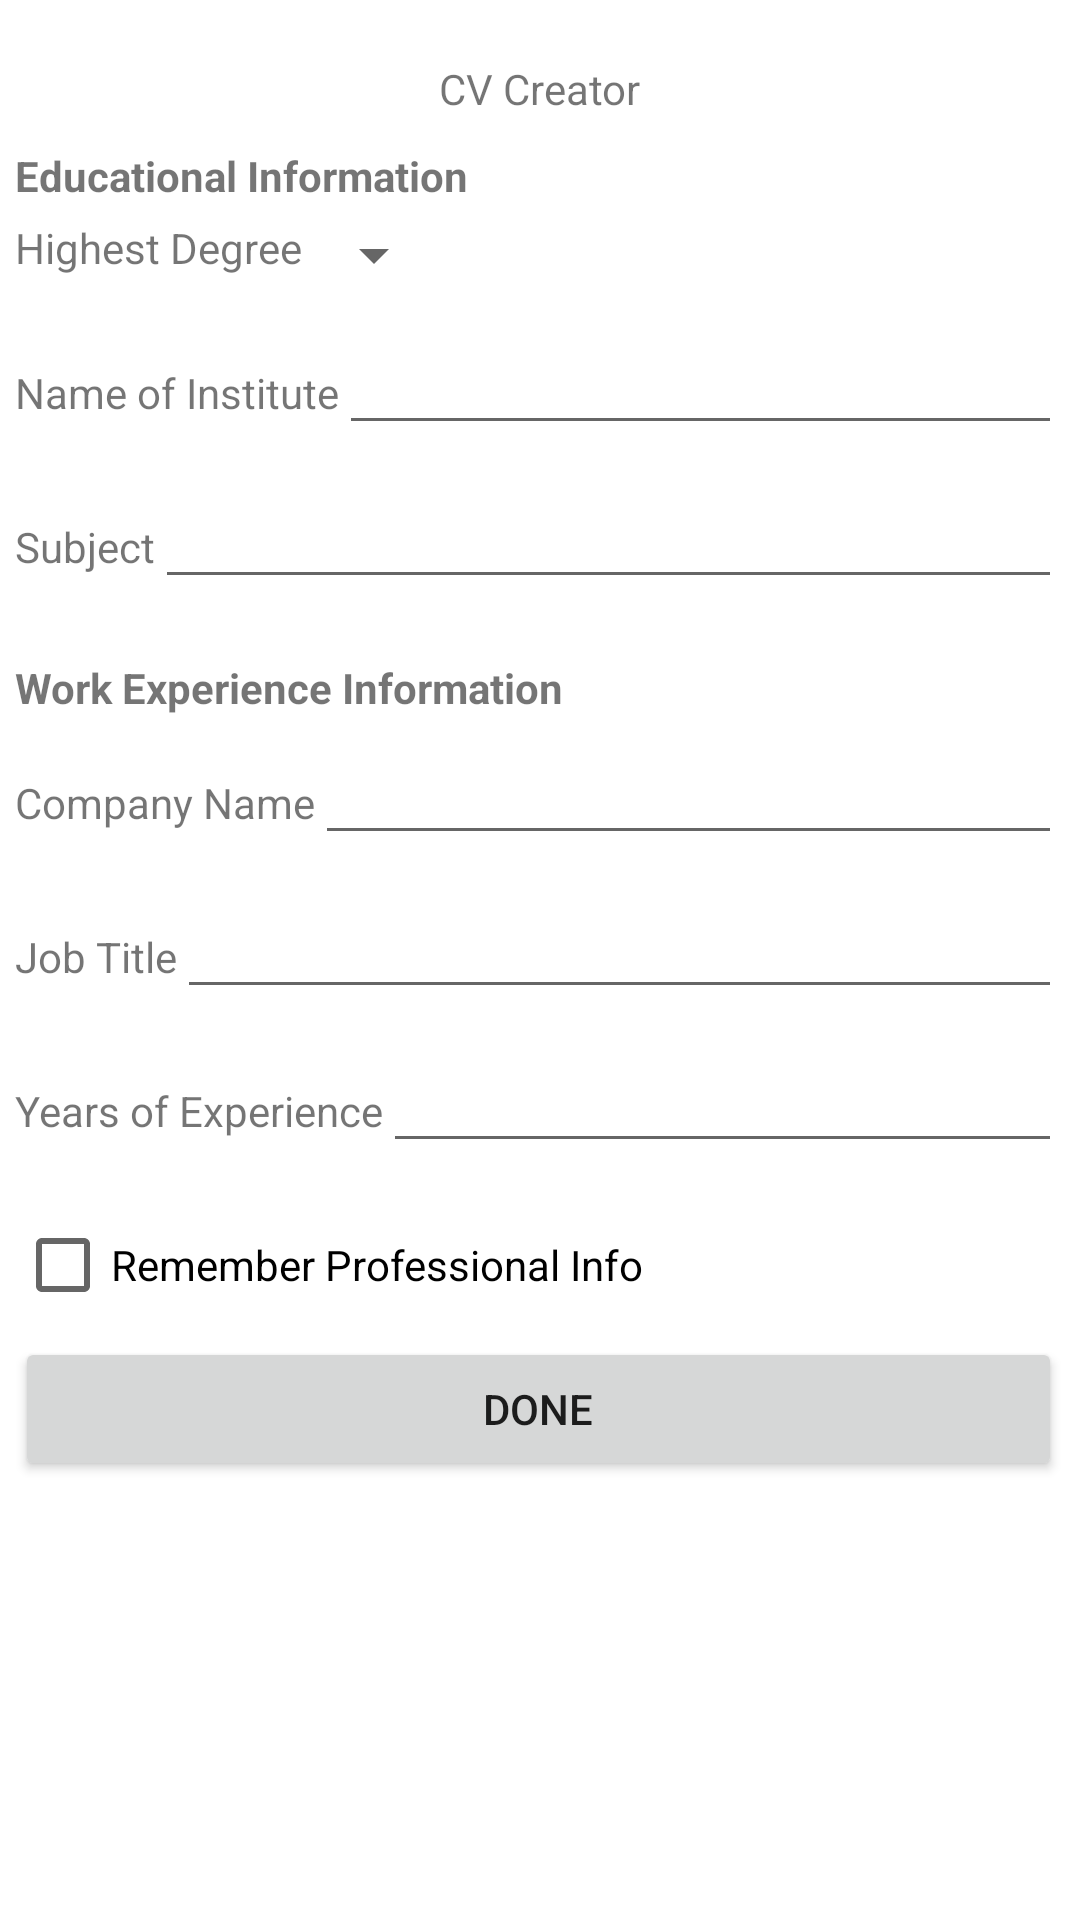

Write the Android layout XML for this screen, with the resource values it uses.
<!-- AndroidManifest.xml: application theme Theme.CVCreator -->
<!-- res/layout/activity_main2.xml -->
<?xml version="1.0" encoding="utf-8"?>
<androidx.appcompat.widget.LinearLayoutCompat xmlns:android="http://schemas.android.com/apk/res/android"
    xmlns:app="http://schemas.android.com/apk/res-auto"
    xmlns:tools="http://schemas.android.com/tools"
    android:layout_width="match_parent"
    android:layout_height="match_parent"
    android:orientation="vertical"
    tools:context=".MainActivity2">

    <ImageView
        android:id="@+id/imageView"
        android:layout_width="wrap_content"
        android:layout_height="wrap_content"
        android:layout_gravity="center"
        android:layout_margin="10dp"
        app:srcCompat="@drawable/icons8_cv_40" />

    <TextView
        android:id="@+id/textView"
        android:layout_width="wrap_content"
        android:layout_height="wrap_content"
        android:layout_gravity="center"
        android:layout_marginBottom="10dp"
        android:text="CV Creator" />

    <ScrollView
        android:layout_width="match_parent"
        android:layout_height="match_parent"
        android:layout_marginLeft="0dp"
        android:layout_marginRight="1dp">

        <LinearLayout
            android:layout_width="match_parent"
            android:layout_height="wrap_content"
            android:orientation="vertical"
            android:layout_marginLeft="5dp"
            android:layout_marginRight="5dp">

            <TextView
                android:id="@+id/textView4"
                android:layout_width="match_parent"
                android:layout_height="wrap_content"
                android:layout_marginBottom="5dp"
                android:text="Educational Information"
                android:textStyle="bold" />

            <LinearLayout
                android:layout_width="match_parent"
                android:layout_height="match_parent"
                android:layout_marginBottom="10dp"
                android:orientation="horizontal">

                <TextView
                    android:id="@+id/textView2"
                    android:layout_width="wrap_content"
                    android:layout_height="wrap_content"
                    android:layout_weight="0"
                    android:text="Highest Degree" />

                <Spinner
                    android:id="@+id/spnEducation"
                    android:layout_width="wrap_content"
                    android:layout_height="wrap_content" />

            </LinearLayout>

            <LinearLayout
                android:layout_width="match_parent"
                android:layout_height="match_parent"
                android:layout_marginBottom="10dp"
                android:orientation="horizontal">

                <TextView
                    android:id="@+id/textView6"
                    android:layout_width="wrap_content"
                    android:layout_height="wrap_content"
                    android:layout_weight="0"
                    android:text="Name of Institute" />

                <EditText
                    android:id="@+id/edtInstitute"
                    android:layout_width="wrap_content"
                    android:layout_height="wrap_content"
                    android:layout_weight="1"
                    android:ems="10"
                    android:inputType="textPersonName" />

            </LinearLayout>

            <LinearLayout
                android:layout_width="match_parent"
                android:layout_height="match_parent"
                android:layout_marginBottom="10dp"
                android:orientation="horizontal">

                <TextView
                    android:id="@+id/textView5"
                    android:layout_width="wrap_content"
                    android:layout_height="wrap_content"
                    android:layout_weight="0"
                    android:text="Subject" />

                <EditText
                    android:id="@+id/edtSubject"
                    android:layout_width="wrap_content"
                    android:layout_height="wrap_content"
                    android:layout_weight="1"
                    android:ems="10"
                    android:inputType="textPersonName" />

            </LinearLayout>

            <TextView
                android:id="@+id/textView7"
                android:layout_width="match_parent"
                android:layout_height="wrap_content"
                android:layout_marginBottom="5dp"
                android:layout_marginTop="10dp"
                android:text="Work Experience Information"
                android:textStyle="bold" />


            <LinearLayout
                android:id="@+id/exLayout1"
                android:layout_width="match_parent"
                android:layout_height="match_parent"
                android:layout_marginBottom="10dp"
                android:orientation="horizontal">

                <TextView
                    android:id="@+id/textView12"
                    android:layout_width="wrap_content"
                    android:layout_height="wrap_content"
                    android:text="Company Name" />

                <EditText
                    android:id="@+id/edtCompany"
                    android:layout_width="wrap_content"
                    android:layout_height="wrap_content"
                    android:layout_weight="1"
                    android:ems="10"
                    android:inputType="textPersonName" />

            </LinearLayout>

            <LinearLayout
                android:id="@+id/exLayout2"
                android:layout_width="match_parent"
                android:layout_height="match_parent"
                android:layout_marginBottom="10dp"
                android:orientation="horizontal">

                <TextView
                    android:id="@+id/textView11"
                    android:layout_width="wrap_content"
                    android:layout_height="wrap_content"
                    android:text="Job Title" />

                <EditText
                    android:id="@+id/edtJobTitle"
                    android:layout_width="wrap_content"
                    android:layout_height="wrap_content"
                    android:layout_weight="1"
                    android:ems="10"
                    android:inputType="textPersonName" />

            </LinearLayout>

            <LinearLayout
                android:id="@+id/exLayout3"
                android:layout_width="match_parent"
                android:layout_height="match_parent"
                android:layout_marginBottom="10dp"
                android:orientation="horizontal">


                <TextView
                    android:id="@+id/textView8"
                    android:layout_width="wrap_content"
                    android:layout_height="wrap_content"
                    android:text="Years of Experience" />

                <EditText
                    android:id="@+id/edtYears"
                    android:layout_width="wrap_content"
                    android:layout_height="wrap_content"
                    android:layout_weight="1"
                    android:ems="10"
                    android:inputType="numberSigned" />

            </LinearLayout>

            <CheckBox
                android:id="@+id/chk2"
                android:layout_width="match_parent"
                android:layout_height="wrap_content"
                android:onClick="chk2OnClick"
                android:text="Remember Professional Info" />

            <Button
                android:id="@+id/btnDone"
                android:layout_width="match_parent"
                android:layout_height="wrap_content"
                android:onClick="btnDoneOnClick"
                android:text="Done" />

        </LinearLayout>
    </ScrollView>

</androidx.appcompat.widget.LinearLayoutCompat>
<!-- resources referenced by this layout -->
<resources>
  <style name="Theme.CVCreator" parent="Theme.MaterialComponents.DayNight.DarkActionBar">
          
          <item name="colorPrimary">@color/purple_500</item>
          <item name="colorPrimaryVariant">@color/purple_700</item>
          <item name="colorOnPrimary">@color/white</item>
          
          <item name="colorSecondary">@color/teal_200</item>
          <item name="colorSecondaryVariant">@color/teal_700</item>
          <item name="colorOnSecondary">@color/black</item>
          
          <item name="android:statusBarColor" tools:targetApi="l">?attr/colorPrimaryVariant</item>
          
      </style>
  <!-- not gathered from this repository: default colours our renderer supplied (Android Studio template values) -->
  <color name="purple_500">#FF6200EE</color>
  <color name="purple_700">#FF3700B3</color>
  <color name="teal_200">#FF03DAC5</color>
  <color name="teal_700">#FF018786</color>
  <color name="black">#FF000000</color>
  <color name="white">#FFFFFFFF</color>
</resources>
